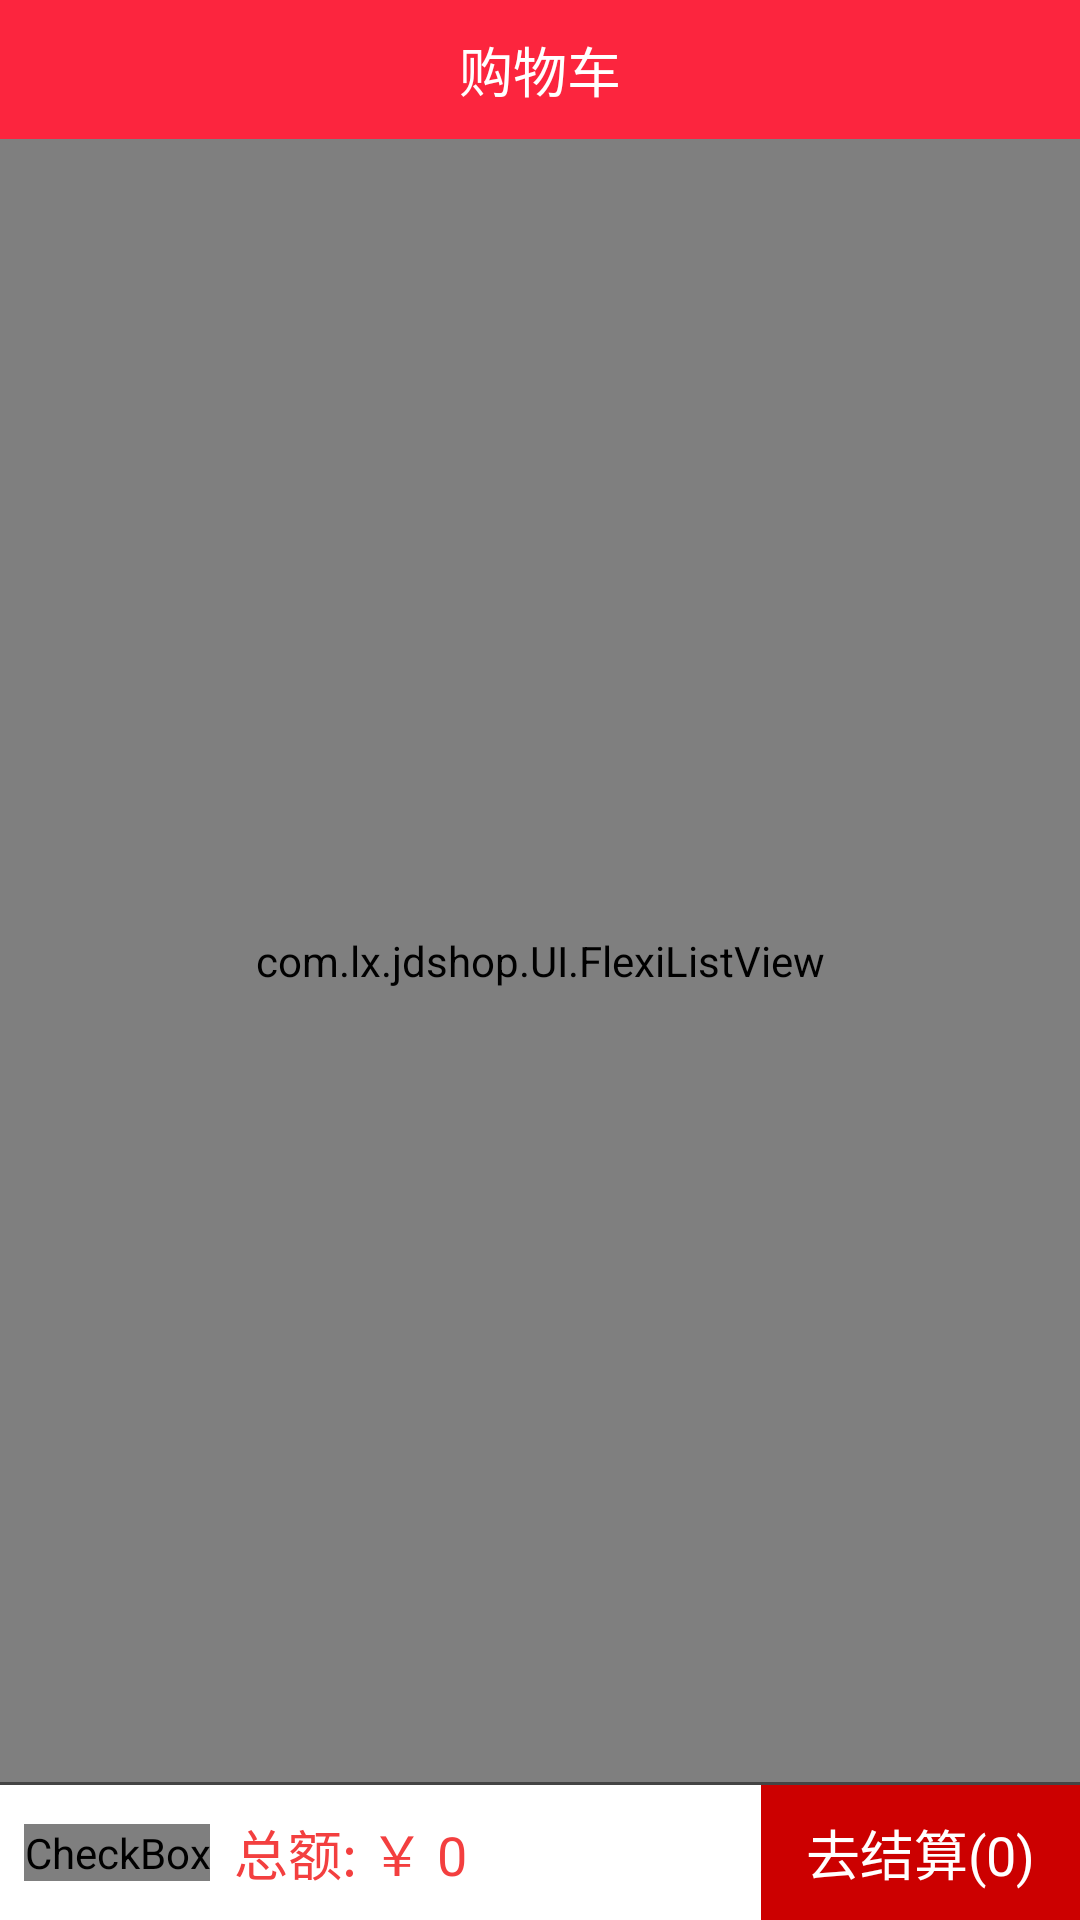

This screen was rendered from an Android layout file. Write that file and the resources it references.
<!-- AndroidManifest.xml: application theme AppTheme -->
<!-- res/layout/fragmet_shopcar.xml -->
<?xml version="1.0" encoding="utf-8"?>
<LinearLayout xmlns:android="http://schemas.android.com/apk/res/android"
    android:layout_width="match_parent"
    android:layout_height="match_parent"
    android:background="#F0F2F5"
    android:orientation="vertical">

  <include layout="@layout/activity_title"/>

    <com.lx.jdshop.UI.FlexiListView
        android:id="@+id/shop_car_lv"
        android:layout_width="match_parent"
        android:layout_height="0dp"
        android:layout_weight="1"
        android:cacheColorHint="#0000"
        android:divider="@null"
        android:dividerHeight="8dp"
        android:listSelector="#0000"
        android:scrollbars="none" />


    <View
        android:layout_width="match_parent"
        android:layout_height="1dp"
        android:background="#F444" />

    <RelativeLayout
        android:layout_width="match_parent"
        android:layout_height="45dp"
        android:background="#FFFF">

        <CheckBox
            android:id="@+id/all_cbx"
            android:layout_width="wrap_content"
            android:layout_height="wrap_content"
            android:layout_centerVertical="true"
            android:layout_marginLeft="8dp"
            android:button="@drawable/shopcar_item_cbx_bg"
            android:drawablePadding="6dp"
            android:text="全选"
            android:textColor="#7F7F7F"
            android:textSize="15sp" />

        <TextView
            android:id="@+id/all_money_tv"
            android:layout_width="wrap_content"
            android:layout_height="wrap_content"
            android:layout_centerVertical="true"
            android:layout_marginLeft="8dp"
            android:layout_toRightOf="@id/all_cbx"
            android:text="总额: ￥ 0"
            android:textColor="#F33F3F"
            android:textSize="18sp" />

        <TextView
            android:id="@+id/settle_tv"
            android:layout_width="wrap_content"
            android:layout_height="match_parent"
            android:layout_alignParentRight="true"
            android:background="#CC0000"
            android:clickable="true"
            android:gravity="center"
            android:paddingLeft="15dp"
            android:paddingRight="15dp"
            android:text="去结算(0)"
            android:textColor="@android:color/white"
            android:textSize="18sp" />

    </RelativeLayout>

</LinearLayout>
<!-- res/layout/activity_title.xml (included above) -->
<?xml version="1.0" encoding="utf-8"?>
<LinearLayout xmlns:android="http://schemas.android.com/apk/res/android"
    android:layout_width="match_parent"
    android:layout_height="wrap_content"
    android:background="@color/activity_title"
    android:orientation="vertical">

    <RelativeLayout
        android:layout_width="match_parent"
        android:layout_height="wrap_content">
        
        <ImageView
            android:id="@+id/id_back"
            android:layout_width="45dp"
            android:layout_height="45dp"
            android:padding="8.1dp"
            android:scaleType="centerInside"
            android:src="@mipmap/icon_back" />
        
        <TextView
            android:padding="10dp"
            android:id="@+id/tv_title"
            android:layout_width="wrap_content"
            android:layout_height="wrap_content"
            android:layout_centerInParent="true"
            android:text="购物车"
            android:textColor="@color/white"
            android:textSize="18dp" />

        <ImageView
            android:id="@+id/id_more"
            android:layout_width="45dp"
            android:layout_height="45dp"
            android:layout_alignParentRight="true"
            android:padding="10dp"
            android:scaleType="centerInside"
            android:visibility="gone" />
    </RelativeLayout>

</LinearLayout>
<!-- resources referenced by this layout -->
<resources>
  <color name="activity_title">#FC253E</color>
  <color name="white">#ffffff</color>
  <!-- drawable shopcar_item_cbx_bg (drawable) -->
  <?xml version="1.0" encoding="utf-8"?>
  <selector xmlns:android="http://schemas.android.com/apk/res/android" >
      <item android:state_checked="true" android:drawable="@mipmap/shopping_chs_selected"/>
      <item android:drawable="@mipmap/shopping_chs_normal"/>
  
  </selector>
  <style name="AppTheme" parent="Theme.AppCompat.Light.NoActionBar">
          
          <item name="colorPrimary">@color/colorPrimary</item>
          <item name="colorPrimaryDark">@color/colorPrimaryDark</item>
          <item name="colorAccent">@color/colorAccent</item>
      </style>
  <color name="colorPrimary">#3F51B5</color>
  <color name="colorPrimaryDark">#FC253E</color>
  <color name="colorAccent">#FF4081</color>
</resources>
